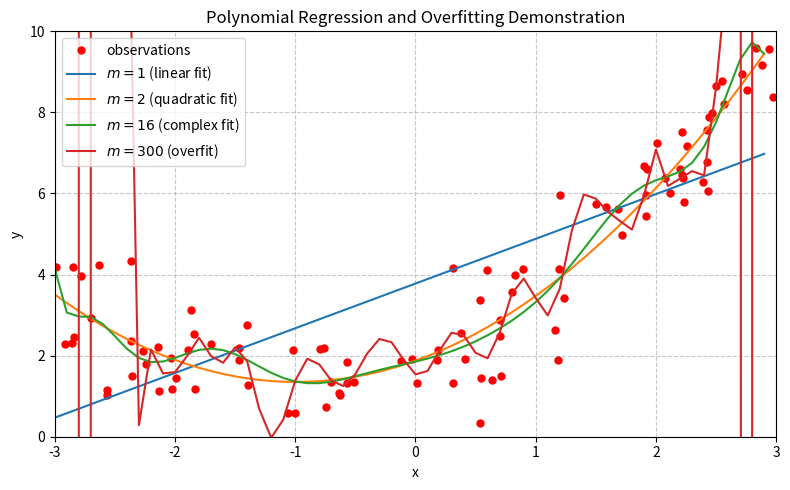

Generate this figure with matplotlib:
# =============================================================
#   POLYNOMIAL REGRESSION AND MODEL COMPLEXITY
# =============================================================
# This script demonstrates how polynomial degree (model complexity)
# affects regression fit quality:
#   - Low degree → underfitting (too simple)
#   - Medium degree → good fit
#   - High degree → overfitting (too flexible)

import numpy as np
import matplotlib.pyplot as plt
import warnings

# Ignore numerical warnings (e.g. poorly conditioned polynomials)
warnings.simplefilter("ignore", np.exceptions.RankWarning)

# =============================================================
#   DATA GENERATION
# =============================================================
np.random.seed(6020)  # reproducibility

m = 100  # number of samples
# x uniformly distributed in range [-3, 3]
x = 6 * np.random.rand(m) - 3
# target function: y = 0.5x² + x + 2 + noise
y = 0.5 * x**2 + x + 2 + np.random.randn(m)

# =============================================================
#   DESIGN MATRICES FOR POLYNOMIAL FITTING
# =============================================================
# np.vander(x, N) → Vandermonde matrix for polynomial degree (N-1)
# Columns: [x^(N-1), x^(N-2), ..., 1]

X1 = np.vander(x, 2)   # degree 1 (linear)
X2 = np.vander(x, 3)   # degree 2 (quadratic)
X3 = np.vander(x, 16)  # degree 15 (high complexity)

# Compute coefficients using pseudoinverse: p = (XᵀX)⁻¹ Xᵀ y
p1 = np.linalg.pinv(X1) @ y
p2 = np.linalg.pinv(X2) @ y
p3 = np.linalg.pinv(X3) @ y

# Very high degree (300) with np.polyfit (unstable but illustrative)
p4 = np.polyfit(x, y, 300)

# =============================================================
#   PREDICTIONS
# =============================================================
xf = np.arange(-3, 3, 0.1)  # dense grid for plotting
# Compute predicted y for each model
y1 = np.polyval(p1, xf)
y2 = np.polyval(p2, xf)
y3 = np.polyval(p3, xf)
y4 = np.polyval(p4, xf)

# =============================================================
#   VISUALIZATION
# =============================================================
plt.figure(figsize=(8, 5))

# Scatter of noisy observations
plt.plot(x, y, "o", color="r", label="observations", markersize=5)

# Plot each polynomial fit
plt.plot(xf, y1, label=r"$m=1$ (linear fit)")    # underfit
plt.plot(xf, y2, label=r"$m=2$ (quadratic fit)") # good fit
plt.plot(xf, y3, label=r"$m=16$ (complex fit)")  # approaching overfit
plt.plot(xf, y4, label=r"$m=300$ (overfit)")     # extreme overfit

# Formatting
plt.ylim(0, 10)
plt.xlim(-3, 3)
plt.xlabel("x")
plt.ylabel("y")
plt.title("Polynomial Regression and Overfitting Demonstration")
plt.legend(loc="upper left")
plt.grid(True, linestyle="--", alpha=0.7)
plt.tight_layout()
plt.show()